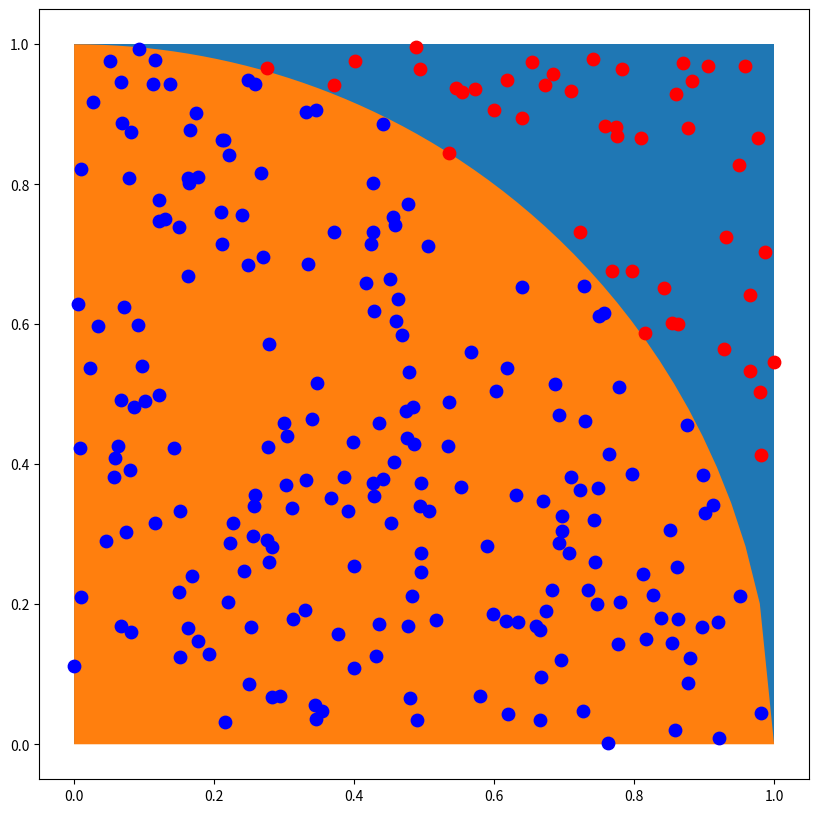

Reproduce this figure in Python. (Note: this script raises an exception after producing the figure.)
#@title Grafica de Monte Carlo Pi

import numpy as np
from numpy.random import default_rng
import matplotlib.pyplot as plt

# Generación de datos
x = np.linspace(0, 1)
y = np.sqrt(1-x**2)

rng = default_rng(12345)
sample = rng.random(500).reshape(-1, 2)
rho = np.sqrt(np.sum(sample**2, axis=1))

# Graficación
plt.figure(figsize=(10, 10))

plt.fill_between(x, 0, 1)
plt.fill_between(x, 0, y)

plt.scatter(sample[rho > 1, 0], sample[rho > 1, 1], s=80, marker='o', color='r')
plt.scatter(sample[rho <= 1, 0], sample[rho <= 1, 1], s=80, marker='o', color='b')

plt.axis('square')

import numpy as np
from numpy.random import default_rng





from google.colab import drive
drive.mount('/gdrive')

DATA_FOLDER = '/gdrive/MyDrive/ColabData/'



